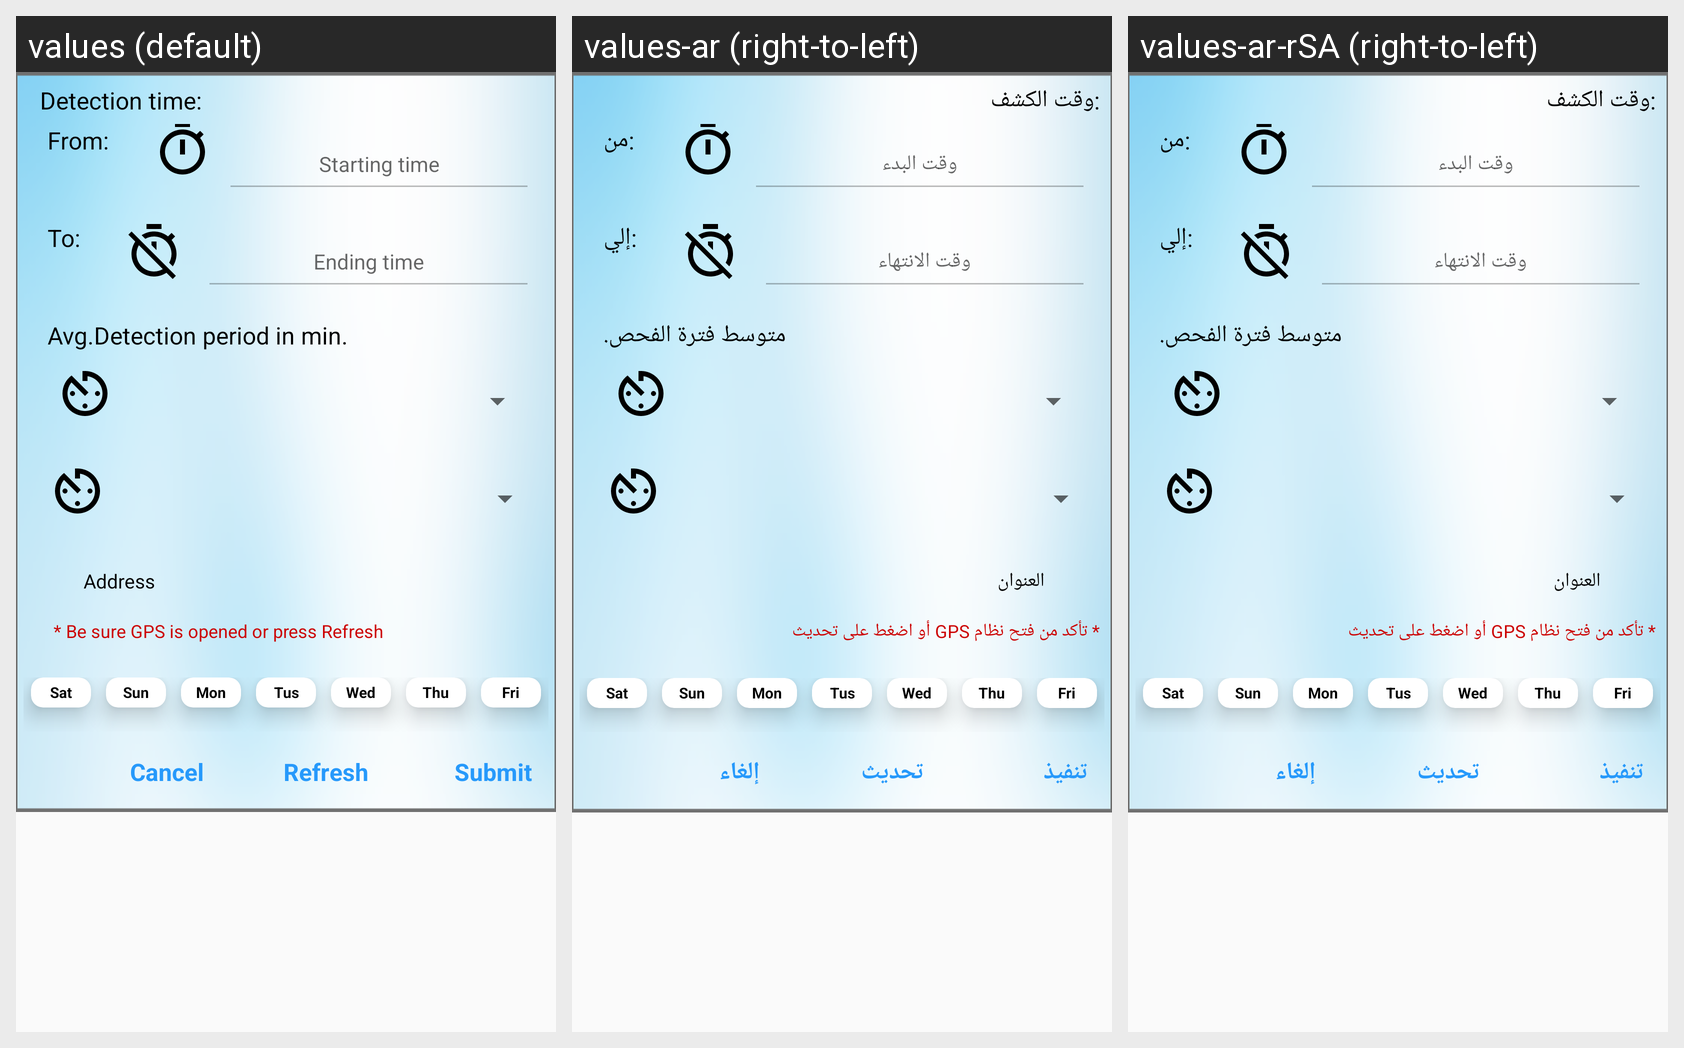

Locale-by-locale string values for the Android screen shown in this grid:
Android screen res/layout/booking_data_dialig.xml rendered under 3 locales, left to right: values (default), values-ar (right-to-left), values-ar-rSA (right-to-left). Device: Nexus 5 (rendered at 1080×1920; each locale shown at half size, 540×960, under a caption strip naming it); theme AppTheme.NoTitle.
Strings drawn on this screen, with the default value and each locale's value (text and hints the layout hard-codes, and strings that could not be matched under every locale, appear in the picture but are not listed):

detection_time
  values: Detection time:
  values-ar: :وقت الكشف
  values-ar-rSA: :وقت الكشف

from
  values: From:
  values-ar: :من
  values-ar-rSA: :من

starting_time
  values: Starting time
  values-ar: وقت البدء
  values-ar-rSA: وقت البدء

to2
  values: To:
  values-ar: :إلي
  values-ar-rSA: :إلي

ending_time
  values: Ending time
  values-ar: وقت الانتهاء
  values-ar-rSA: وقت الانتهاء

avg_detection_period_in_min
  values: Avg.Detection period in min.
  values-ar: متوسط ​​فترة الفحص.
  values-ar-rSA: متوسط ​​فترة الفحص.

address
  values: Address
  values-ar: العنوان
  values-ar-rSA: العنوان

be_sure_gps_is_opened_or_press_refresh
  values: * Be sure GPS is opened or press Refresh
  values-ar: * تأكد من فتح نظام GPS أو اضغط على تحديث
  values-ar-rSA: * تأكد من فتح نظام GPS أو اضغط على تحديث

cancel
  values: Cancel
  values-ar: إلغاء
  values-ar-rSA: إلغاء

refresh
  values: Refresh
  values-ar: تحديث
  values-ar-rSA: تحديث

submit
  values: Submit
  values-ar: تنفيذ
  values-ar-rSA: تنفيذ
